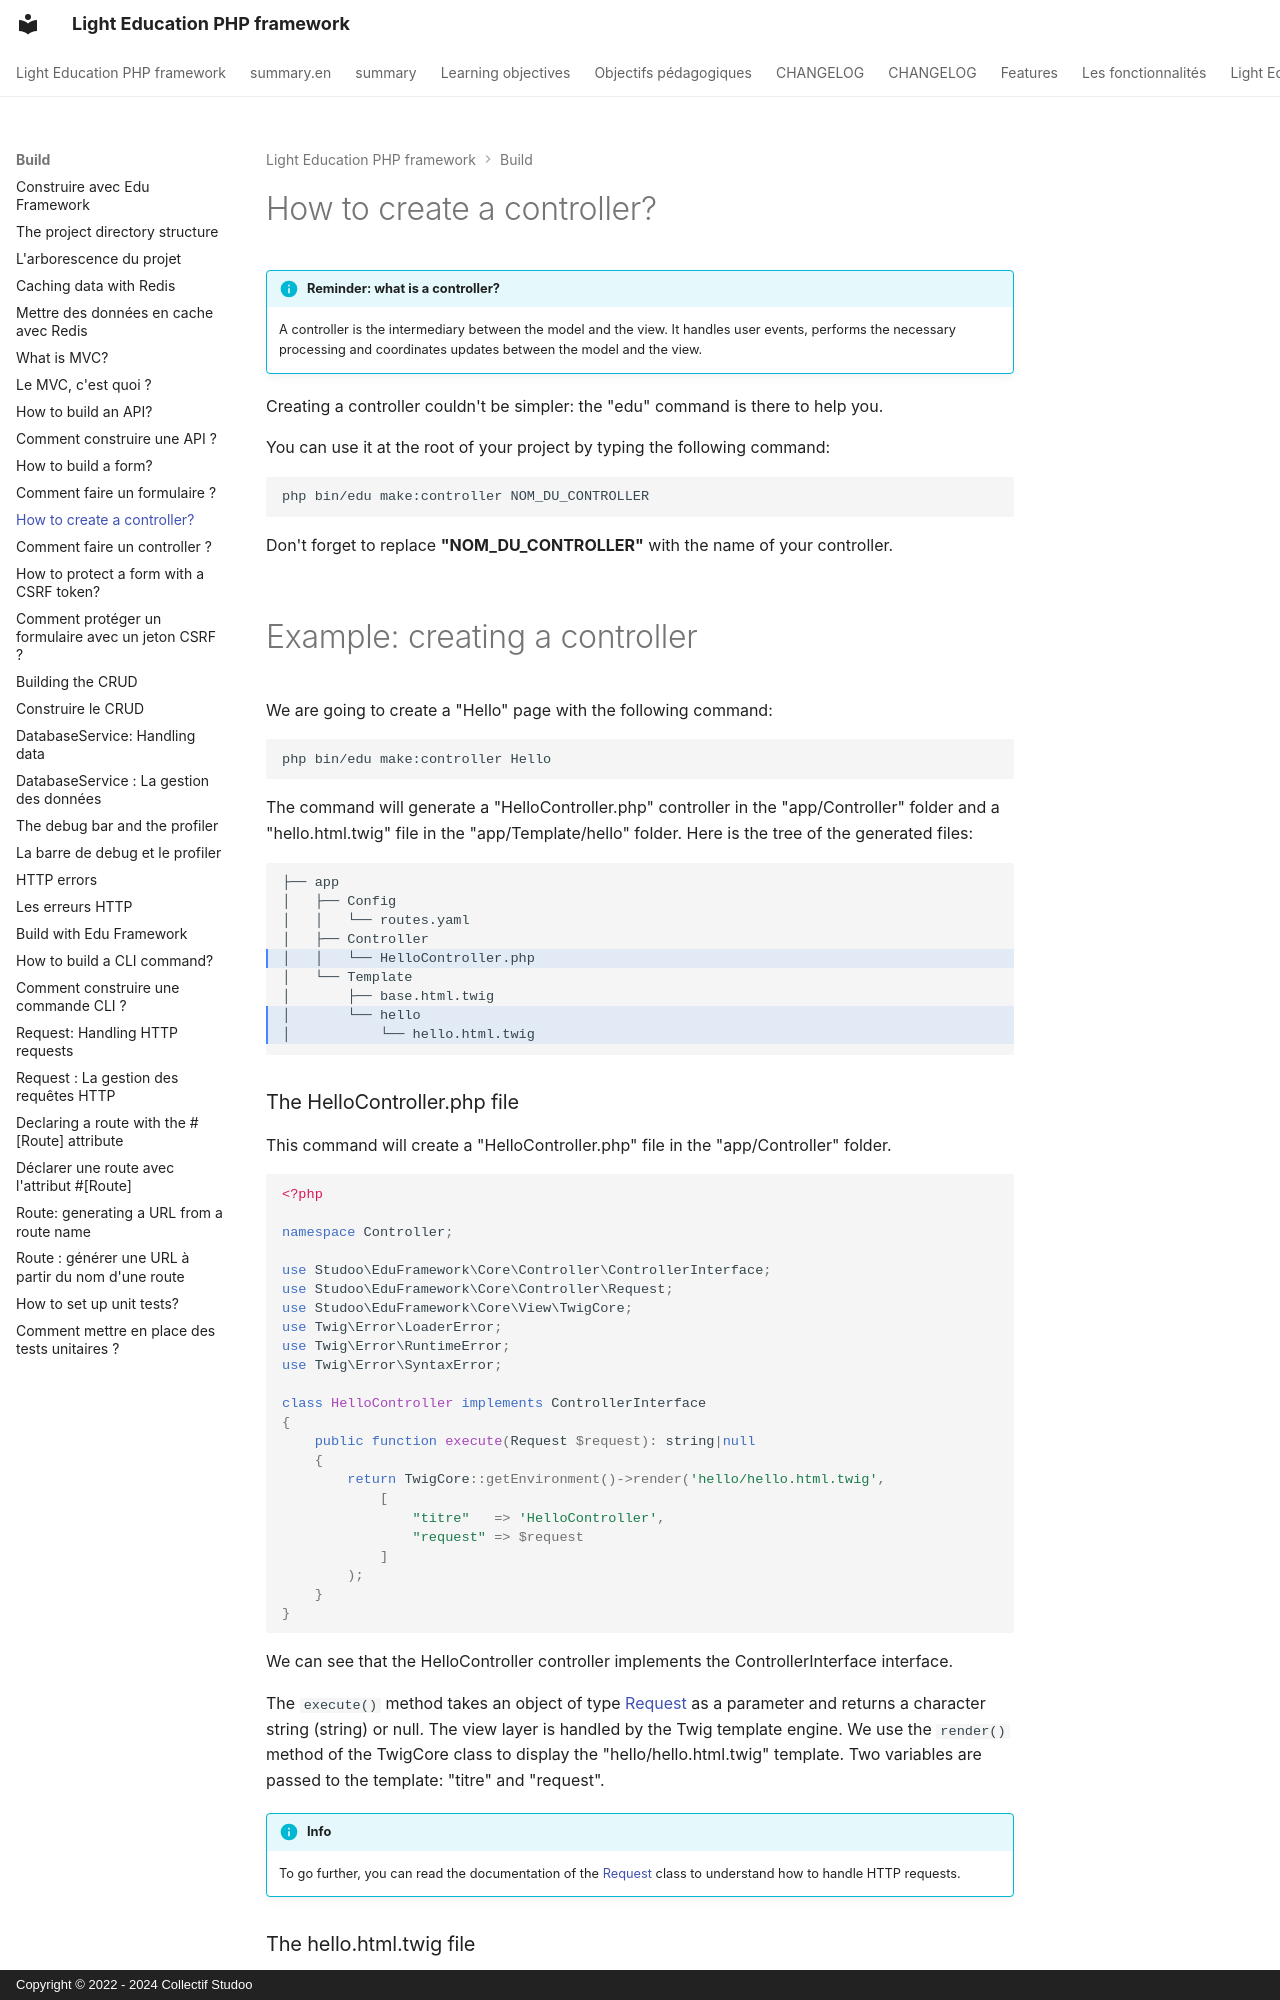

repository: studoo-app/edu-framework · page: build/controller-edu.en/index.html · generator: mkdocs · copyright: Copyright © 2022 - 2024 Collectif Studoo

# How to create a controller?

!!! info "Reminder: what is a controller?"

    A controller is the intermediary between the model and the view. It handles user events, performs the necessary processing and coordinates updates between the model and the view.

Creating a controller couldn't be simpler: the "edu" command is there to help you. 

You can use it at the root of your project by typing the following command:

```Shell
php bin/edu make:controller NOM_DU_CONTROLLER
```

Don't forget to replace **"NOM_DU_CONTROLLER"** with the name of your controller.

<br>

# Example: creating a controller

We are going to create a "Hello" page with the following command:

```Shell
php bin/edu make:controller Hello
```

The command will generate a "HelloController.php" controller in the "app/Controller" folder and a "hello.html.twig" file in the "app/Template/hello" folder.
Here is the tree of the generated files:

``` hl_lines="5 8 9"
├── app
│   ├── Config
│   │   └── routes.yaml
│   ├── Controller
│   │   └── HelloController.php
│   └── Template
│       ├── base.html.twig
│       └── hello
│           └── hello.html.twig
```

### The HelloController.php file
This command will create a "HelloController.php" file in the "app/Controller" folder. 

```php 
<?php

namespace Controller;

use Studoo\EduFramework\Core\Controller\ControllerInterface;
use Studoo\EduFramework\Core\Controller\Request;
use Studoo\EduFramework\Core\View\TwigCore;
use Twig\Error\LoaderError;
use Twig\Error\RuntimeError;
use Twig\Error\SyntaxError;

class HelloController implements ControllerInterface
{
	public function execute(Request $request): string|null
	{
		return TwigCore::getEnvironment()->render('hello/hello.html.twig',
		    [
		        "titre"   => 'HelloController',
		        "request" => $request
		    ]
		);
	}
}
```

We can see that the HelloController controller implements the ControllerInterface interface. 

The `execute()` method takes an object of type [Request](resquet.md) as a parameter and returns a character string (string) or null.
The view layer is handled by the Twig template engine. We use the `render()` method of the TwigCore class to display the "hello/hello.html.twig" template.
Two variables are passed to the template: "titre" and "request".

!!! info

    To go further, you can read the documentation of the [Request](resquet.md) class to understand how to handle HTTP requests.
